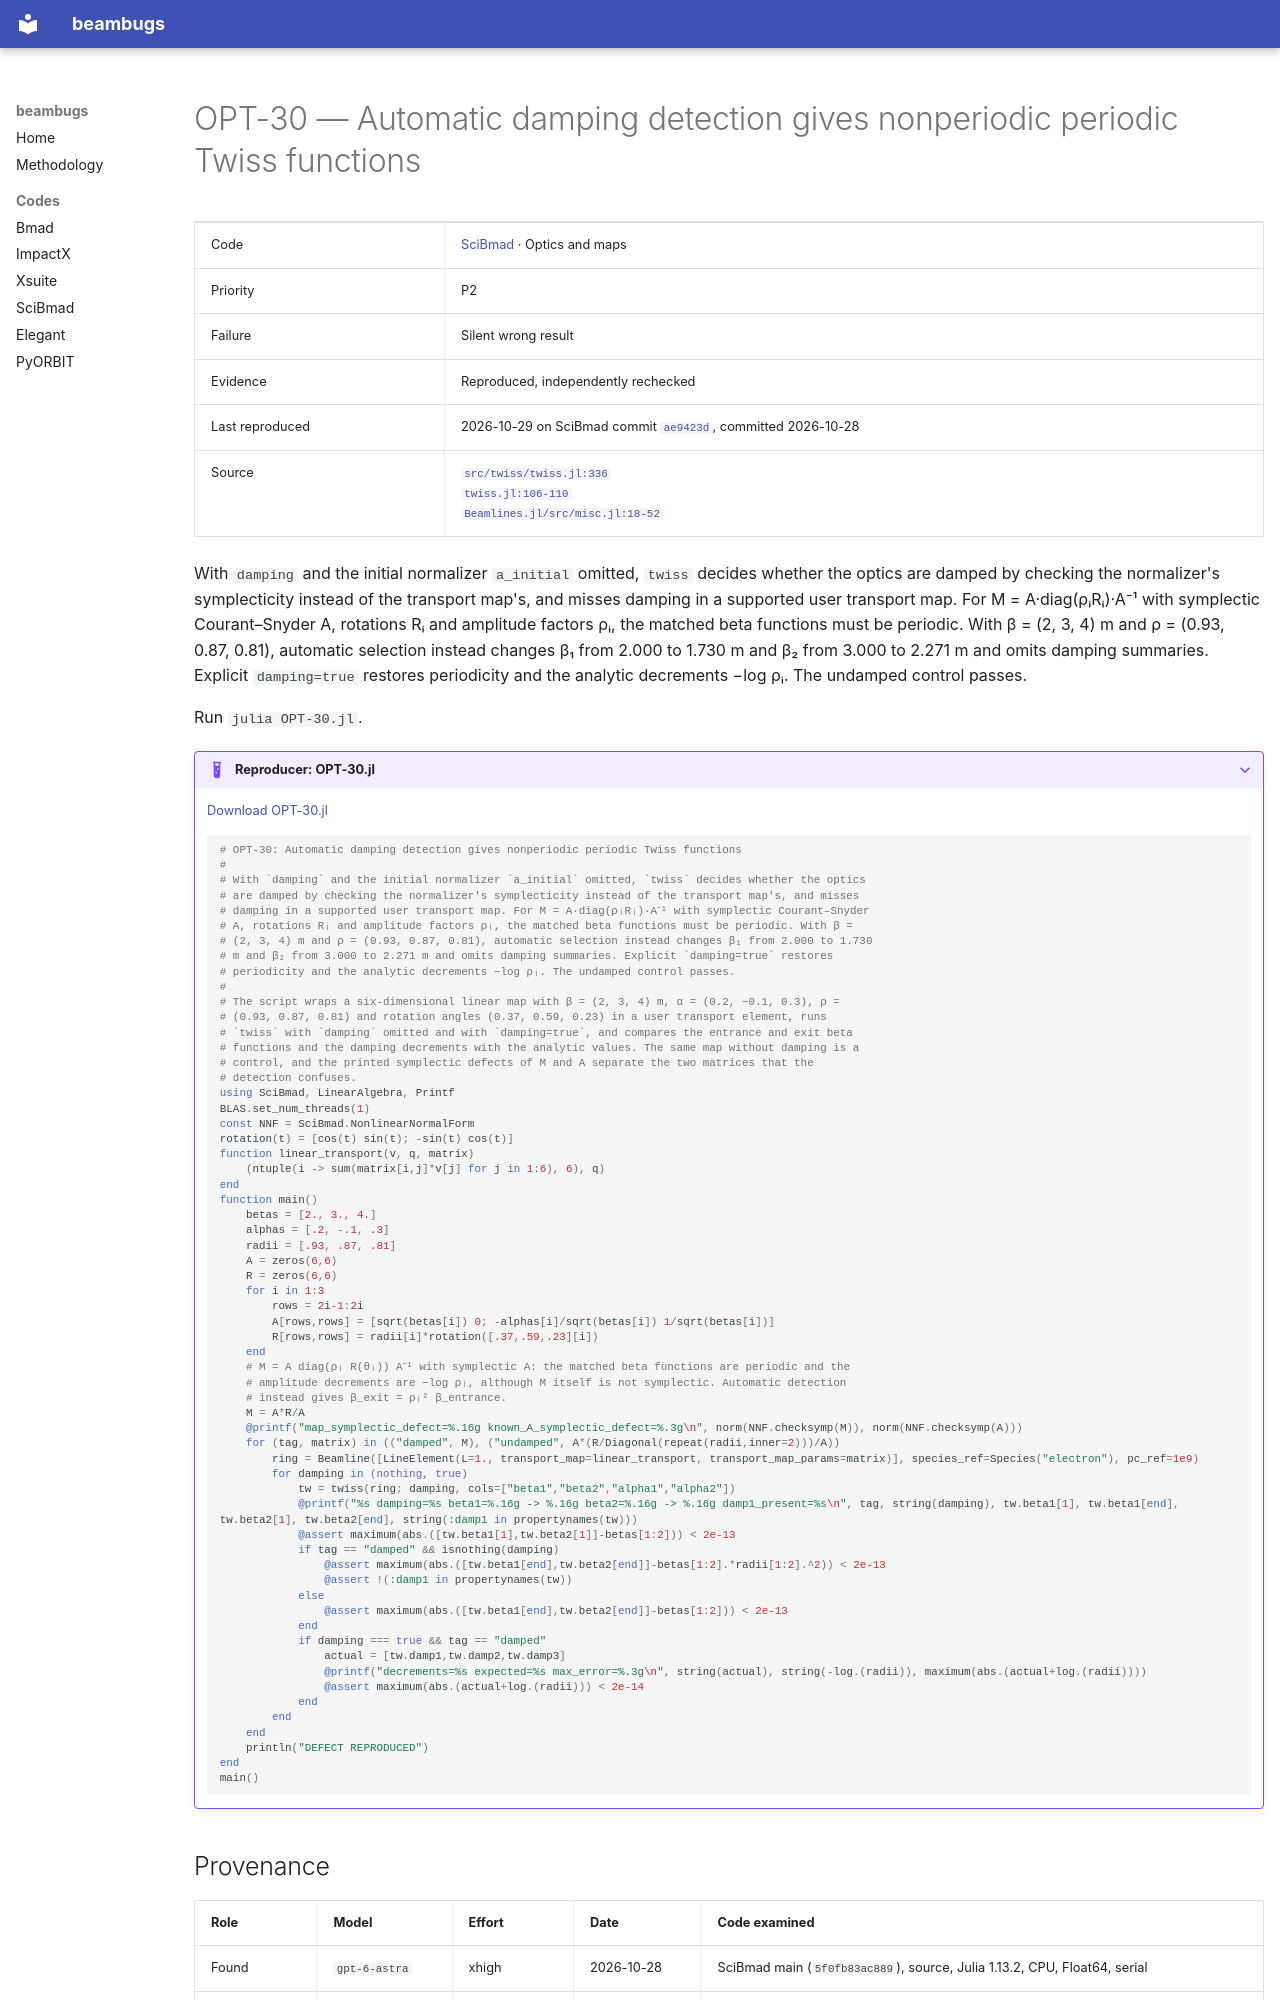

repository: nikitakuklev/beambugs · page: scibmad/OPT-30/index.html · generator: mkdocs

---
title: "OPT-30: Automatic damping detection gives nonperiodic periodic Twiss functions"
hide:
  - toc
---

# OPT-30 — Automatic damping detection gives nonperiodic periodic Twiss functions

| | |
|---|---|
| Code | [SciBmad](../index.md) · Optics and maps |
| Priority | P2 |
| Failure | Silent wrong result |
| Evidence | Reproduced, independently rechecked |
| Last reproduced | 2026-10-29 on SciBmad commit [`ae9423d`](https://github.com/bmad-sim/SciBmad.jl/commit/ae9423d703b4), committed 2026-10-28 |
| Source | [`src/twiss/twiss.jl:336`](https://github.com/bmad-sim/SciBmad.jl/blob/ae9423d703b4e612ae66e9deb0546aa79f62a340/src/twiss/twiss.jl#L336)<br>[`twiss.jl:106-110`](https://github.com/bmad-sim/SciBmad.jl/blob/ae9423d703b4e612ae66e9deb0546aa79f62a340/src/twiss/twiss.jl#L106-L110)<br>[`Beamlines.jl/src/misc.jl:18-52`](https://github.com/bmad-sim/Beamlines.jl/blob/35fe0162c72d0899a02a67eb929e8a900a165bc1/src/misc.jl#L18-L52) |

With `damping` and the initial normalizer `a_initial` omitted, `twiss` decides whether the optics are damped by checking the normalizer's symplecticity instead of the transport map's, and misses damping in a supported user transport map. For M = A·diag(ρᵢRᵢ)·A⁻¹ with symplectic Courant–Snyder A, rotations Rᵢ and amplitude factors ρᵢ, the matched beta functions must be periodic. With β = (2, 3, 4) m and ρ = (0.93, 0.87, 0.81), automatic selection instead changes β₁ from 2.000 to 1.730 m and β₂ from 3.000 to 2.271 m and omits damping summaries. Explicit `damping=true` restores periodicity and the analytic decrements −log ρᵢ. The undamped control passes.

Run `julia OPT-30.jl`.

??? example "Reproducer: OPT-30.jl"

    [Download OPT-30.jl](OPT-30.jl)

    ```julia
    # OPT-30: Automatic damping detection gives nonperiodic periodic Twiss functions
    #
    # With `damping` and the initial normalizer `a_initial` omitted, `twiss` decides whether the optics
    # are damped by checking the normalizer's symplecticity instead of the transport map's, and misses
    # damping in a supported user transport map. For M = A·diag(ρᵢRᵢ)·A⁻¹ with symplectic Courant–Snyder
    # A, rotations Rᵢ and amplitude factors ρᵢ, the matched beta functions must be periodic. With β =
    # (2, 3, 4) m and ρ = (0.93, 0.87, 0.81), automatic selection instead changes β₁ from 2.000 to 1.730
    # m and β₂ from 3.000 to 2.271 m and omits damping summaries. Explicit `damping=true` restores
    # periodicity and the analytic decrements −log ρᵢ. The undamped control passes.
    #
    # The script wraps a six-dimensional linear map with β = (2, 3, 4) m, α = (0.2, −0.1, 0.3), ρ =
    # (0.93, 0.87, 0.81) and rotation angles (0.37, 0.59, 0.23) in a user transport element, runs
    # `twiss` with `damping` omitted and with `damping=true`, and compares the entrance and exit beta
    # functions and the damping decrements with the analytic values. The same map without damping is a
    # control, and the printed symplectic defects of M and A separate the two matrices that the
    # detection confuses.
    using SciBmad, LinearAlgebra, Printf
    BLAS.set_num_threads(1)
    const NNF = SciBmad.NonlinearNormalForm
    rotation(t) = [cos(t) sin(t); -sin(t) cos(t)]
    function linear_transport(v, q, matrix)
        (ntuple(i -> sum(matrix[i,j]*v[j] for j in 1:6), 6), q)
    end
    function main()
        betas = [2., 3., 4.]
        alphas = [.2, -.1, .3]
        radii = [.93, .87, .81]
        A = zeros(6,6)
        R = zeros(6,6)
        for i in 1:3
            rows = 2i-1:2i
            A[rows,rows] = [sqrt(betas[i]) 0; -alphas[i]/sqrt(betas[i]) 1/sqrt(betas[i])]
            R[rows,rows] = radii[i]*rotation([.37,.59,.23][i])
        end
        # M = A diag(ρᵢ R(θᵢ)) A⁻¹ with symplectic A: the matched beta functions are periodic and the
        # amplitude decrements are −log ρᵢ, although M itself is not symplectic. Automatic detection
        # instead gives β_exit = ρᵢ² β_entrance.
        M = A*R/A
        @printf("map_symplectic_defect=%.16g known_A_symplectic_defect=%.3g\n", norm(NNF.checksymp(M)), norm(NNF.checksymp(A)))
        for (tag, matrix) in (("damped", M), ("undamped", A*(R/Diagonal(repeat(radii,inner=2)))/A))
            ring = Beamline([LineElement(L=1., transport_map=linear_transport, transport_map_params=matrix)], species_ref=Species("electron"), pc_ref=1e9)
            for damping in (nothing, true)
                tw = twiss(ring; damping, cols=["beta1","beta2","alpha1","alpha2"])
                @printf("%s damping=%s beta1=%.16g -> %.16g beta2=%.16g -> %.16g damp1_present=%s\n", tag, string(damping), tw.beta1[1], tw.beta1[end], tw.beta2[1], tw.beta2[end], string(:damp1 in propertynames(tw)))
                @assert maximum(abs.([tw.beta1[1],tw.beta2[1]]-betas[1:2])) < 2e-13
                if tag == "damped" && isnothing(damping)
                    @assert maximum(abs.([tw.beta1[end],tw.beta2[end]]-betas[1:2].*radii[1:2].^2)) < 2e-13
                    @assert !(:damp1 in propertynames(tw))
                else
                    @assert maximum(abs.([tw.beta1[end],tw.beta2[end]]-betas[1:2])) < 2e-13
                end
                if damping === true && tag == "damped"
                    actual = [tw.damp1,tw.damp2,tw.damp3]
                    @printf("decrements=%s expected=%s max_error=%.3g\n", string(actual), string(-log.(radii)), maximum(abs.(actual+log.(radii))))
                    @assert maximum(abs.(actual+log.(radii))) < 2e-14
                end
            end
        end
        println("DEFECT REPRODUCED")
    end
    main()

    ```
